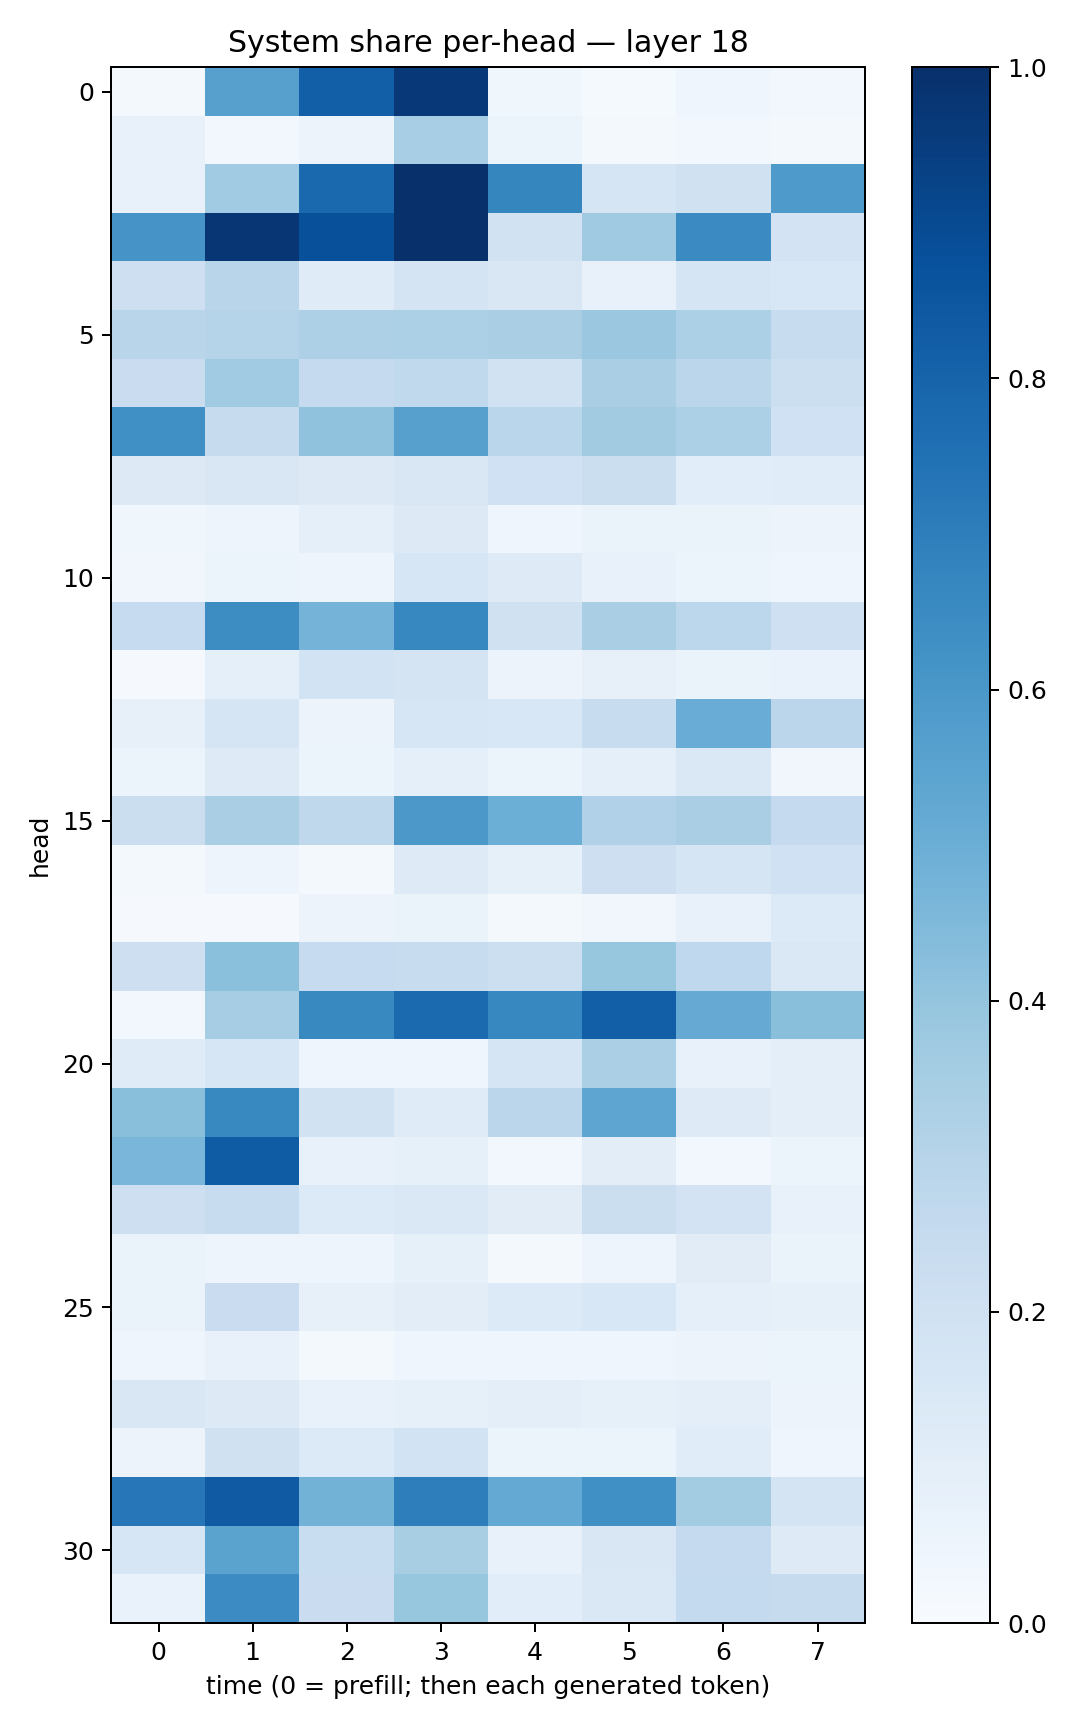

The table this chart was drawn from, first rows:
0.017614169, 0.5591195, 0.8182328, 0.96600455, 0.035262186, 0.013608362, 0.042217053, 0.023856588
0.0708, 0.02447, 0.05537, 0.3446, 0.05362, 0.01619, 0.0246, 0.02278
0.07431, 0.3658, 0.7795, 0.9947, 0.6707, 0.1675, 0.1989, 0.5865
0.6121, 0.9756, 0.8759, 0.9957, 0.192, 0.3708, 0.6505, 0.1804
0.2138, 0.2892, 0.1194, 0.1783, 0.1503, 0.07446, 0.1663, 0.1524
0.2916, 0.3, 0.3267, 0.3318, 0.3393, 0.3804, 0.3287, 0.2383
0.2289, 0.3642, 0.2513, 0.2652, 0.1884, 0.3389, 0.2841, 0.2184
0.6308, 0.2442, 0.4069, 0.5594, 0.2855, 0.36, 0.3291, 0.2024
0.1258, 0.1488, 0.1291, 0.1515, 0.1998, 0.2189, 0.1068, 0.1159
0.03601, 0.04915, 0.08599, 0.1259, 0.04215, 0.06595, 0.06573, 0.05576
0.03402, 0.06246, 0.04777, 0.1618, 0.123, 0.07538, 0.0603, 0.04408
0.2485, 0.6444, 0.4736, 0.6655, 0.1991, 0.3365, 0.2778, 0.2049
0.01126, 0.08705, 0.1848, 0.1769, 0.05525, 0.08084, 0.06556, 0.06668
0.0814, 0.1674, 0.05781, 0.1635, 0.1546, 0.2373, 0.506, 0.283
0.05339, 0.1227, 0.05229, 0.08703, 0.05466, 0.09212, 0.1415, 0.03302
0.2253, 0.336, 0.2699, 0.596, 0.4991, 0.3176, 0.337, 0.2538
0.02118, 0.05075, 0.01736, 0.1235, 0.08464, 0.2135, 0.1698, 0.2009
0.01163, 0.008045, 0.05771, 0.0648, 0.02169, 0.03141, 0.07261, 0.1348
0.2138, 0.4181, 0.2482, 0.2417, 0.2181, 0.391, 0.2686, 0.1454
0.03061, 0.3485, 0.6593, 0.777, 0.6667, 0.8197, 0.5143, 0.4238
0.1204, 0.1565, 0.04297, 0.04528, 0.168, 0.333, 0.07631, 0.09497
0.4245, 0.6581, 0.1914, 0.1197, 0.2816, 0.5364, 0.1232, 0.09495
0.4619, 0.8289, 0.07265, 0.08262, 0.02904, 0.1044, 0.02783, 0.05087
0.2137, 0.2344, 0.1339, 0.1467, 0.1112, 0.222, 0.1824, 0.07495
0.06624, 0.05, 0.04953, 0.08555, 0.02228, 0.05075, 0.1095, 0.06452
0.06609, 0.229, 0.08042, 0.1049, 0.1365, 0.1534, 0.08836, 0.08593
0.04205, 0.07219, 0.01985, 0.04152, 0.04197, 0.04205, 0.05667, 0.05185
0.1497, 0.1312, 0.07756, 0.08308, 0.09491, 0.08249, 0.09502, 0.05553
0.0584, 0.1976, 0.1345, 0.1844, 0.0615, 0.06227, 0.1148, 0.04654
0.7229, 0.8371, 0.4796, 0.6964, 0.5223, 0.632, 0.3583, 0.1724
0.1635, 0.5497, 0.2343, 0.3401, 0.07709, 0.1487, 0.2501, 0.1212
0.06736, 0.6447, 0.2273, 0.3934, 0.1064, 0.1416, 0.2549, 0.2448
